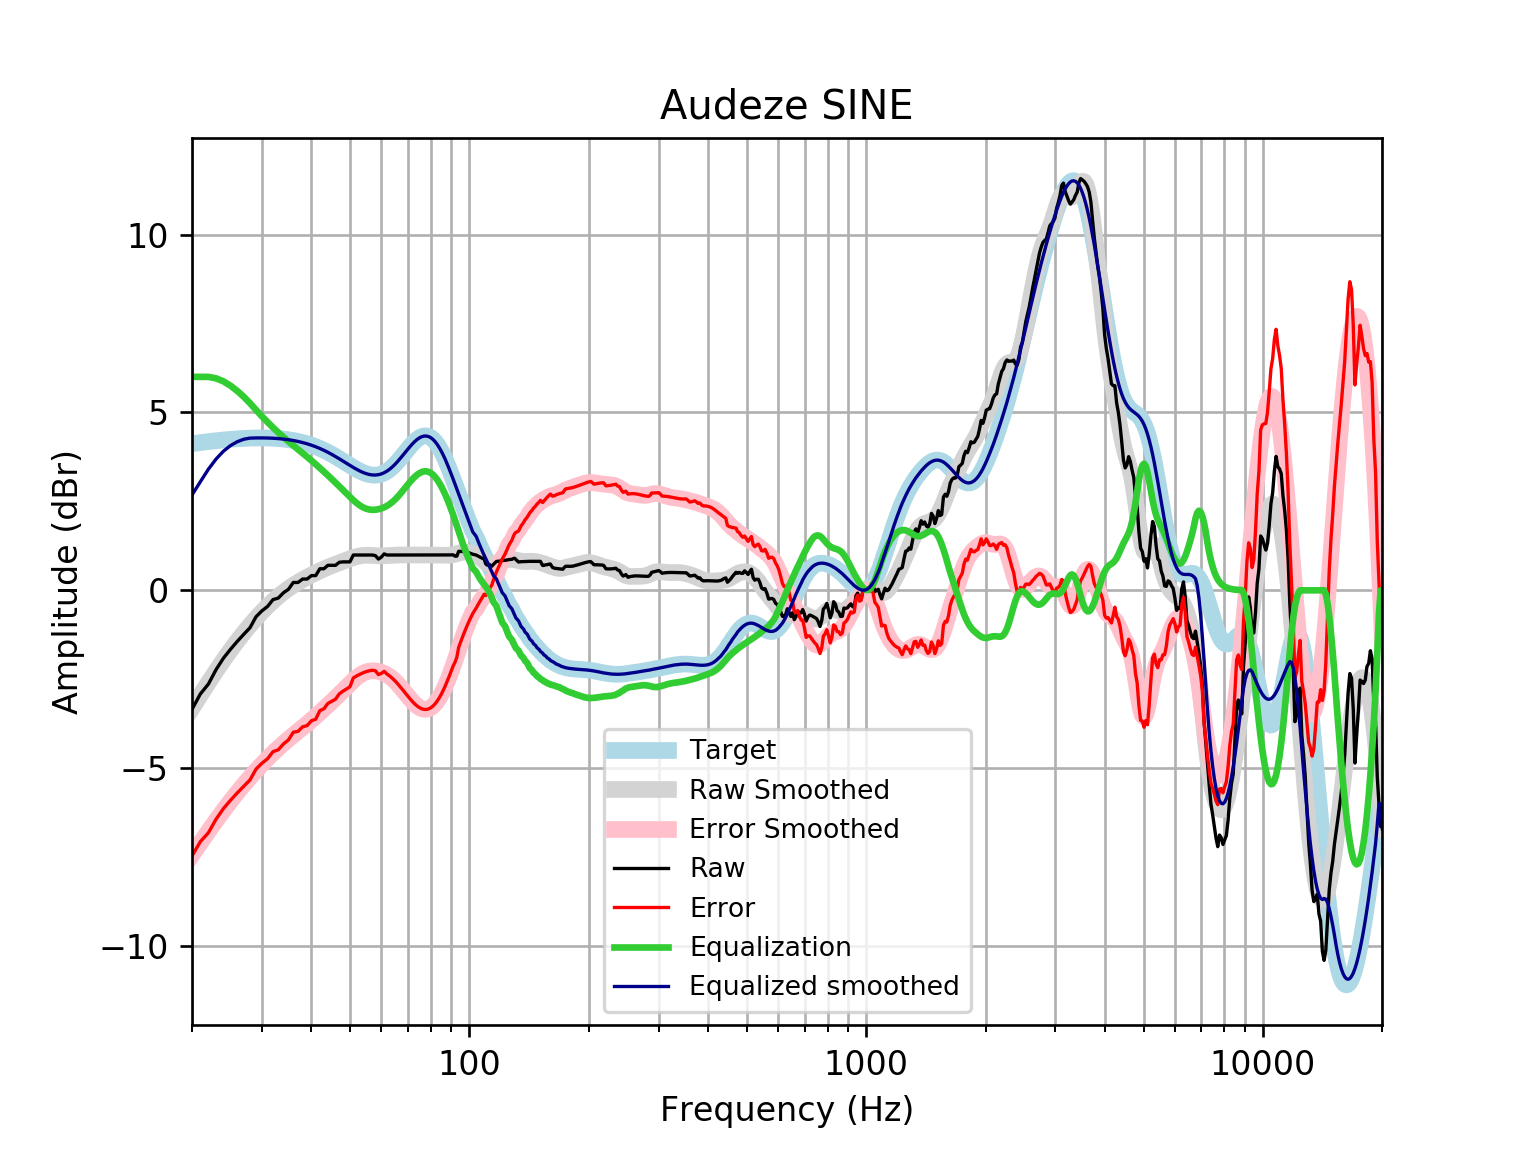

Data behind this chart, as committed beside it:
frequency, raw, error, smoothed, error_smoothed, equalization, equalized_raw, equalized_smoothed, target
20, -3.345, -7.466, -3.319, -7.44, 6, 2.655, 2.681, 4.121
21, -2.911, -7.063, -2.945, -7.097, 6.0, 3.089, 3.055, 4.152
22, -2.634, -6.814, -2.595, -6.775, 6, 3.366, 3.405, 4.18
23, -2.228, -6.433, -2.267, -6.473, 5.958, 3.73, 3.691, 4.205
24, -1.908, -6.135, -1.964, -6.191, 5.874, 3.966, 3.91, 4.227
25, -1.659, -5.904, -1.685, -5.93, 5.753, 4.093, 4.068, 4.245
26, -1.438, -5.697, -1.429, -5.689, 5.606, 4.168, 4.177, 4.259
27, -1.238, -5.509, -1.196, -5.466, 5.441, 4.203, 4.246, 4.271
28, -1.052, -5.33, -0.9821, -5.261, 5.261, 4.209, 4.279, 4.278
29, -0.7435, -5.026, -0.787, -5.07, 5.07, 4.326, 4.283, 4.283
30, -0.5779, -4.862, -0.6091, -4.893, 4.893, 4.315, 4.284, 4.284
31, -0.4543, -4.735, -0.4474, -4.729, 4.729, 4.274, 4.281, 4.281
32, -0.2614, -4.536, -0.3013, -4.576, 4.576, 4.315, 4.275, 4.275
33, -0.2175, -4.482, -0.1704, -4.435, 4.435, 4.218, 4.265, 4.265
34, -0.06859, -4.32, -0.0538, -4.305, 4.305, 4.236, 4.251, 4.251
35, 0.02782, -4.205, 0.04953, -4.184, 4.184, 4.211, 4.233, 4.233
36, 0.2207, -3.991, 0.1413, -4.07, 4.07, 4.29, 4.211, 4.211
37, 0.2207, -3.965, 0.2234, -3.961, 3.961, 4.182, 4.185, 4.185
38, 0.3171, -3.838, 0.298, -3.856, 3.856, 4.173, 4.154, 4.155
39, 0.3171, -3.803, 0.3669, -3.752, 3.752, 4.069, 4.119, 4.12
40, 0.4135, -3.667, 0.4312, -3.648, 3.648, 4.062, 4.079, 4.08
41, 0.4135, -3.623, 0.4916, -3.544, 3.544, 3.957, 4.035, 4.037
42, 0.6063, -3.382, 0.548, -3.439, 3.439, 4.046, 3.987, 3.989
43, 0.6063, -3.331, 0.6003, -3.335, 3.335, 3.941, 3.935, 3.937
44, 0.7028, -3.179, 0.6484, -3.231, 3.231, 3.934, 3.88, 3.881
45, 0.7028, -3.12, 0.6927, -3.128, 3.128, 3.831, 3.821, 3.823
46, 0.7028, -3.059, 0.734, -3.026, 3.026, 3.729, 3.76, 3.762
47, 0.7872, -2.912, 0.7735, -2.924, 2.924, 3.712, 3.698, 3.7
48, 0.7992, -2.837, 0.812, -2.823, 2.823, 3.622, 3.635, 3.636
49, 0.7992, -2.774, 0.8499, -2.723, 2.723, 3.522, 3.572, 3.574
50, 0.7992, -2.713, 0.8862, -2.625, 2.625, 3.425, 3.512, 3.512
51, 0.992, -2.462, 0.9195, -2.534, 2.534, 3.526, 3.454, 3.454
52, 0.992, -2.408, 0.9475, -2.453, 2.453, 3.445, 3.4, 3.4
53, 0.992, -2.359, 0.9684, -2.384, 2.384, 3.376, 3.352, 3.351
54, 0.992, -2.318, 0.9812, -2.33, 2.33, 3.322, 3.311, 3.31
55, 0.992, -2.284, 0.9862, -2.292, 2.292, 3.284, 3.279, 3.276
56, 0.992, -2.261, 0.9851, -2.27, 2.27, 3.262, 3.255, 3.253
57, 0.992, -2.247, 0.9803, -2.262, 2.262, 3.254, 3.242, 3.239
58, 0.9737, -2.263, 0.9749, -2.266, 2.266, 3.239, 3.24, 3.237
59, 0.8777, -2.368, 0.9709, -2.279, 2.279, 3.157, 3.25, 3.246
60, 0.9322, -2.335, 0.9699, -2.302, 2.302, 3.234, 3.272, 3.268
61, 1.024, -2.277, 0.972, -2.333, 2.333, 3.357, 3.305, 3.301
62, 0.992, -2.354, 0.9765, -2.374, 2.374, 3.366, 3.35, 3.346
63, 0.992, -2.41, 0.982, -2.424, 2.424, 3.416, 3.406, 3.402
64, 0.992, -2.476, 0.9873, -2.484, 2.484, 3.476, 3.471, 3.468
65, 0.992, -2.55, 0.9914, -2.553, 2.553, 3.545, 3.545, 3.542
66, 0.992, -2.63, 0.9938, -2.631, 2.631, 3.623, 3.625, 3.622
67, 0.992, -2.715, 0.9947, -2.715, 2.715, 3.707, 3.709, 3.707
68, 0.992, -2.803, 0.9944, -2.802, 2.802, 3.794, 3.796, 3.796
69, 0.992, -2.892, 0.9937, -2.89, 2.89, 3.882, 3.884, 3.884
70, 0.992, -2.978, 0.9928, -2.977, 2.977, 3.969, 3.97, 3.97
71, 0.992, -3.06, 0.9922, -3.059, 3.059, 4.051, 4.051, 4.053
72, 0.992, -3.136, 0.9918, -3.134, 3.134, 4.126, 4.126, 4.128
73, 0.992, -3.203, 0.9918, -3.2, 3.2, 4.192, 4.192, 4.195
74, 0.992, -3.259, 0.9918, -3.256, 3.256, 4.248, 4.248, 4.251
75, 0.992, -3.303, 0.9919, -3.299, 3.299, 4.291, 4.291, 4.295
76, 0.9921, -3.333, 0.9919, -3.329, 3.329, 4.321, 4.321, 4.325
77, 0.992, -3.349, 0.9919, -3.344, 3.344, 4.336, 4.336, 4.341
78, 0.992, -3.348, 0.9919, -3.344, 3.344, 4.336, 4.336, 4.34
79, 0.992, -3.332, 0.992, -3.328, 3.328, 4.32, 4.32, 4.324
... 553 more rows
